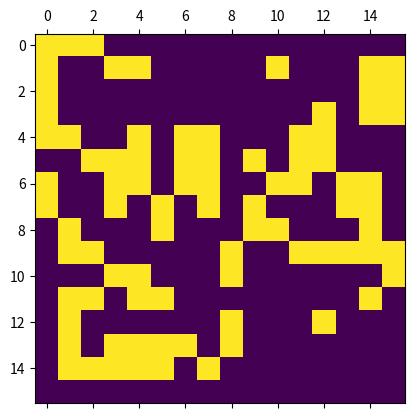

Here is the Python script that generated this plot:
import matplotlib.pyplot as plt
import numpy as np
from matplotlib import animation
import random

cells = np.array([[random.randint(0, 1) for _ in range(16)] for _ in range(16)])

#cells[6][6] = 1
#cells[7][6] = 1
#cells[8][6] = 1

fig = plt.figure()
ax = plt.axes()
plot = plt.matshow(cells, fignum=0)

def iterate(a):
    print(a)
    currentCells = cells.copy()
    for i in range(len(cells)):
        for j in range(len(cells[i])):
            cells[i][j] = checkRules(i, j, currentCells)
    plot.set_data(cells)
    return [plot]


def getNeighbours(i, j, cells):
    total = 0
    minH, maxH = 0, len(cells[i]) - 1
    minV, maxV = 0, len(cells) - 1

    for v in range(i-1, i+2):
        for h in range(j-1, j+2):
            if minH <= h <= maxH and minV <= v <= maxV:
                    if not (v == i and h == j):
                        #print(f"Checking neighbour for ({i}, {j}) at ({v}, {h})")
                        if cells[v][h] == 1:
                            #print(f"Cell ({v}, {h}) is on and next to ({i}, {j})")
                            total += 1
                        
    return total

def checkRules(i, j, cells):
    cell = cells[i][j]
    neighbours = getNeighbours(i, j, cells)
    if cell == 1:
        if neighbours < 2:
            cell = 0
        if neighbours == 2 or neighbours == 3:
            cell = 1
        if neighbours > 3:
            cell = 0
    else:
        if neighbours == 3:
            cell = 1
    return cell


anim = animation.FuncAnimation(fig, iterate, interval=100, frames=None, blit=True)
#iterate(1)
plt.show()